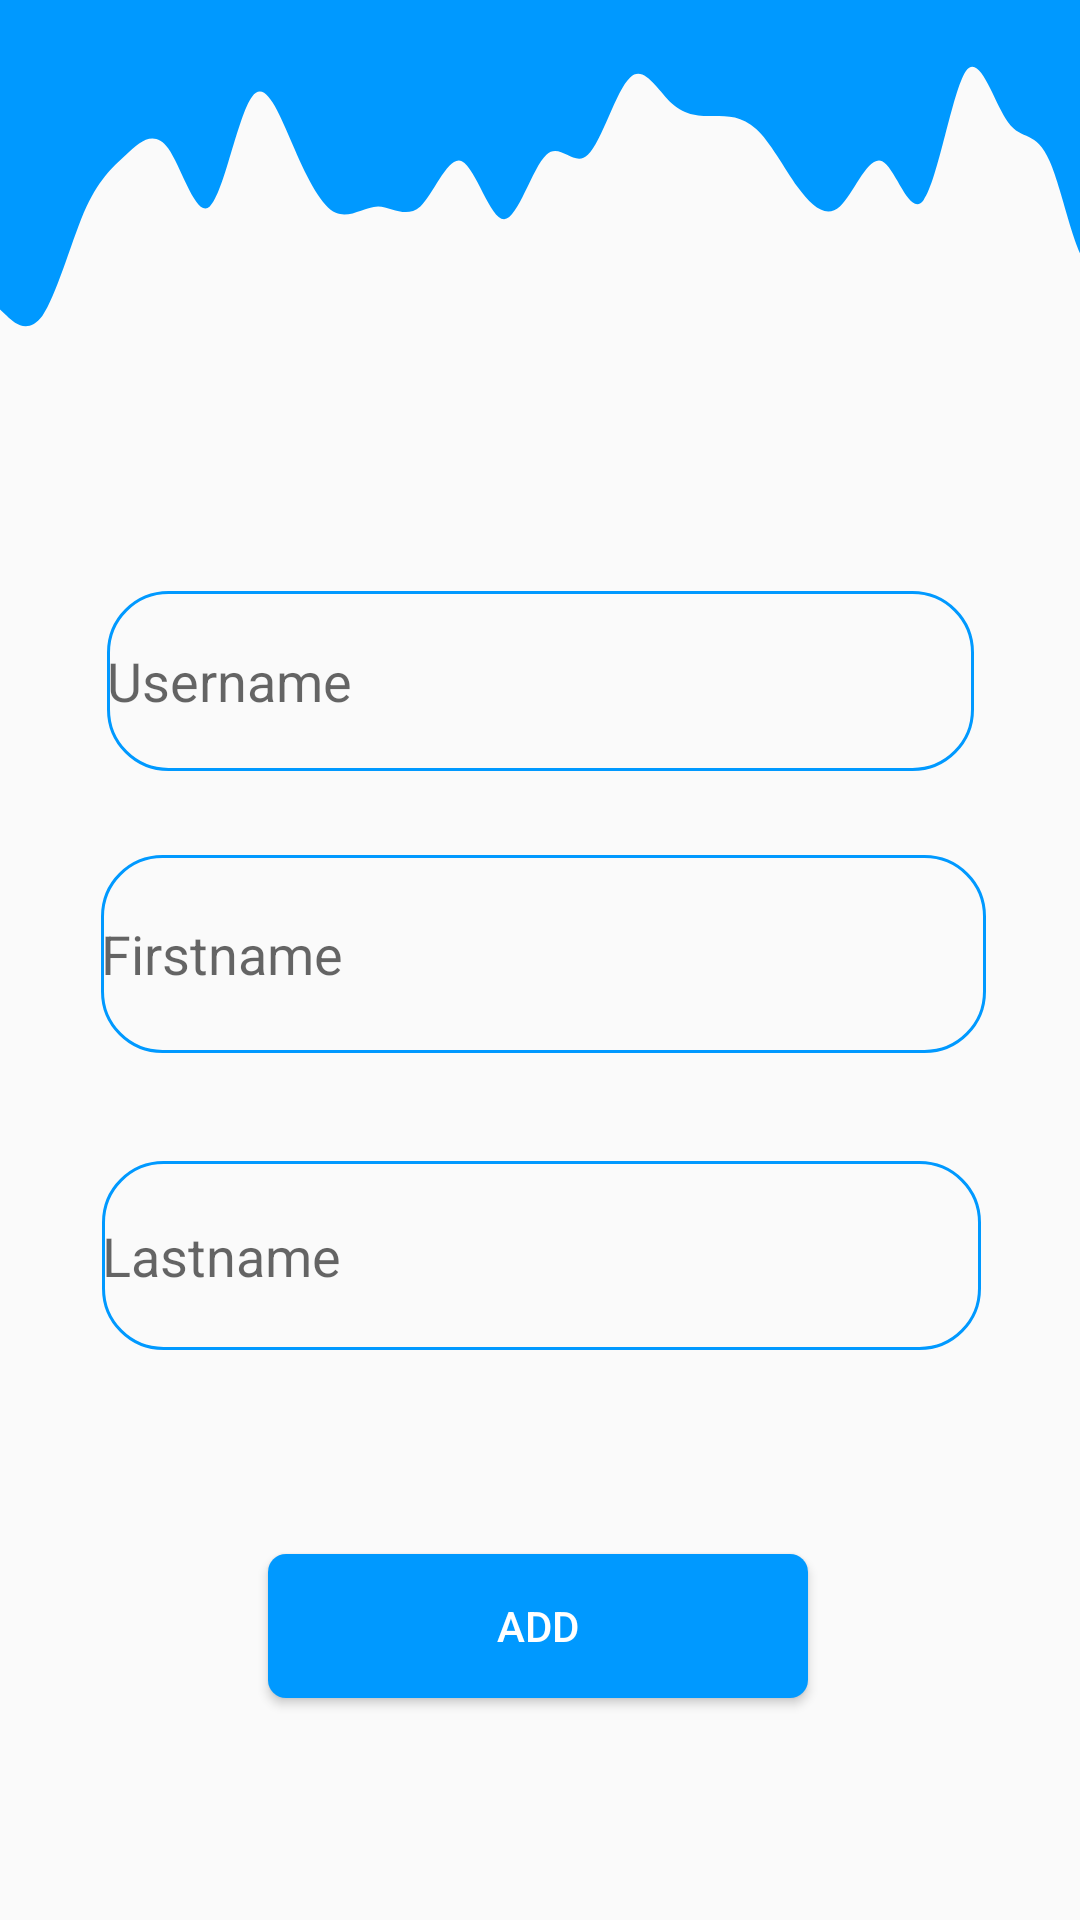

Layout XML and referenced resources for this Android screen:
<!-- AndroidManifest.xml: application theme AppTheme -->
<!-- res/layout/activity_main3.xml -->
<?xml version="1.0" encoding="utf-8"?>
<androidx.constraintlayout.widget.ConstraintLayout xmlns:android="http://schemas.android.com/apk/res/android"
    xmlns:app="http://schemas.android.com/apk/res-auto"
    xmlns:tools="http://schemas.android.com/tools"
    android:id="@+id/constant"
    android:layout_width="match_parent"
    android:layout_height="match_parent"
    tools:context=".Main3Activity">


    <View
        android:id="@+id/view5"
        android:layout_width="406dp"
        android:layout_height="129dp"
        android:background="@drawable/ic_wave_admin"
        app:layout_constraintEnd_toEndOf="parent"
        app:layout_constraintHorizontal_bias="0.0"
        app:layout_constraintStart_toStartOf="parent"
        app:layout_constraintTop_toTopOf="parent" />

    <EditText
        android:id="@+id/uname"
        android:layout_width="289dp"
        android:layout_height="60dp"
        android:layout_marginTop="68dp"
        android:background="@drawable/bg_input"
        android:ems="10"
        android:hint="Username"
        android:inputType="textPersonName"
        app:layout_constraintEnd_toEndOf="parent"
        app:layout_constraintStart_toStartOf="parent"
        app:layout_constraintTop_toBottomOf="@+id/view5" />

    <EditText
        android:id="@+id/fname"
        android:layout_width="295dp"
        android:layout_height="66dp"
        android:layout_marginTop="28dp"
        android:background="@drawable/bg_input"
        android:ems="10"
        android:hint="Firstname"
        android:inputType="textPersonName"
        app:layout_constraintEnd_toEndOf="parent"
        app:layout_constraintHorizontal_bias="0.516"
        app:layout_constraintStart_toStartOf="parent"
        app:layout_constraintTop_toBottomOf="@+id/uname" />

    <EditText
        android:id="@+id/Lname"
        android:layout_width="293dp"
        android:layout_height="63dp"
        android:layout_marginTop="36dp"
        android:background="@drawable/bg_input"
        android:ems="10"
        android:hint="Lastname"
        android:inputType="textPersonName"
        app:layout_constraintEnd_toEndOf="parent"
        app:layout_constraintHorizontal_bias="0.508"
        app:layout_constraintStart_toStartOf="parent"
        app:layout_constraintTop_toBottomOf="@+id/fname" />

    <Button
        android:id="@+id/button3"
        android:layout_width="180dp"
        android:layout_height="48dp"
        android:layout_marginTop="68dp"
        android:background="@drawable/bg_yola"
        android:text="add"
        android:textColor="#ffffff"
        app:layout_constraintEnd_toEndOf="parent"
        app:layout_constraintHorizontal_bias="0.497"
        app:layout_constraintStart_toStartOf="parent"
        app:layout_constraintTop_toBottomOf="@+id/Lname" />

</androidx.constraintlayout.widget.ConstraintLayout>
<!-- resources referenced by this layout -->
<resources>
  <!-- drawable bg_input (drawable) -->
  <?xml version="1.0" encoding="utf-8"?>
  <shape android:shape="rectangle" xmlns:android="http://schemas.android.com/apk/res/android">
      <stroke android:color="#0099ff"
          android:width="1dp"
          />
    <corners android:radius="20dp"/>
  
  </shape>
  <!-- drawable bg_yola (drawable) -->
  <?xml version="1.0" encoding="utf-8"?>
  <shape xmlns:android="http://schemas.android.com/apk/res/android">
   <solid android:color="#0099ff"
       />
      <corners android:radius="6dp"
          />
  
  </shape>
  <!-- drawable ic_wave_admin (drawable) -->
  <vector xmlns:android="http://schemas.android.com/apk/res/android"
      android:width="1440dp"
      android:height="320dp"
      android:viewportWidth="1440"
      android:viewportHeight="320">
    <path
        android:pathData="M0,256L8.3,261.3C16.6,267 33,277 50,261.3C66.2,245 83,203 99,176C115.9,149 132,139 149,128C165.5,117 182,107 199,122.7C215.2,139 232,181 248,170.7C264.8,160 281,96 298,80C314.5,64 331,96 348,122.7C364.1,149 381,171 397,176C413.8,181 430,171 447,170.7C463.4,171 480,181 497,170.7C513.1,160 530,128 546,133.3C562.8,139 579,181 596,181.3C612.4,181 629,139 646,128C662.1,117 679,139 695,128C711.7,117 728,75 745,64C761.4,53 778,75 794,85.3C811,96 828,96 844,96C860.7,96 877,96 894,106.7C910.3,117 927,139 943,154.7C960,171 977,181 993,170.7C1009.7,160 1026,128 1043,133.3C1059.3,139 1076,181 1092,165.3C1109,149 1126,75 1142,58.7C1158.6,43 1175,85 1192,101.3C1208.3,117 1225,107 1241,133.3C1257.9,160 1274,224 1291,218.7C1307.6,213 1324,139 1341,133.3C1357.2,128 1374,192 1390,229.3C1406.9,267 1423,277 1432,282.7L1440,288L1440,0L1431.7,0C1423.4,0 1407,0 1390,0C1373.8,0 1357,0 1341,0C1324.1,0 1308,0 1291,0C1274.5,0 1258,0 1241,0C1224.8,0 1208,0 1192,0C1175.2,0 1159,0 1142,0C1125.5,0 1109,0 1092,0C1075.9,0 1059,0 1043,0C1026.2,0 1010,0 993,0C976.6,0 960,0 943,0C926.9,0 910,0 894,0C877.2,0 861,0 844,0C827.6,0 811,0 794,0C777.9,0 761,0 745,0C728.3,0 712,0 695,0C678.6,0 662,0 646,0C629,0 612,0 596,0C579.3,0 563,0 546,0C529.7,0 513,0 497,0C480,0 463,0 447,0C430.3,0 414,0 397,0C380.7,0 364,0 348,0C331,0 314,0 298,0C281.4,0 265,0 248,0C231.7,0 215,0 199,0C182.1,0 166,0 149,0C132.4,0 116,0 99,0C82.8,0 66,0 50,0C33.1,0 17,0 8,0L0,0Z"
        android:fillColor="#0099ff"
        android:fillAlpha="1"/>
  </vector>
  <style name="AppTheme" parent="Theme.AppCompat.Light.NoActionBar">
          
          <item name="colorPrimary">@color/colorPrimary</item>
          <item name="colorPrimaryDark">@color/colorPrimaryDark</item>
          <item name="colorAccent">@color/colorAccent</item>
          <item name="android:windowDisablePreview">true</item>
      </style>
  <color name="colorPrimary">#0099ff</color>
  <color name="colorPrimaryDark">#0099ff</color>
  <color name="colorAccent">#03DAC5</color>
</resources>
